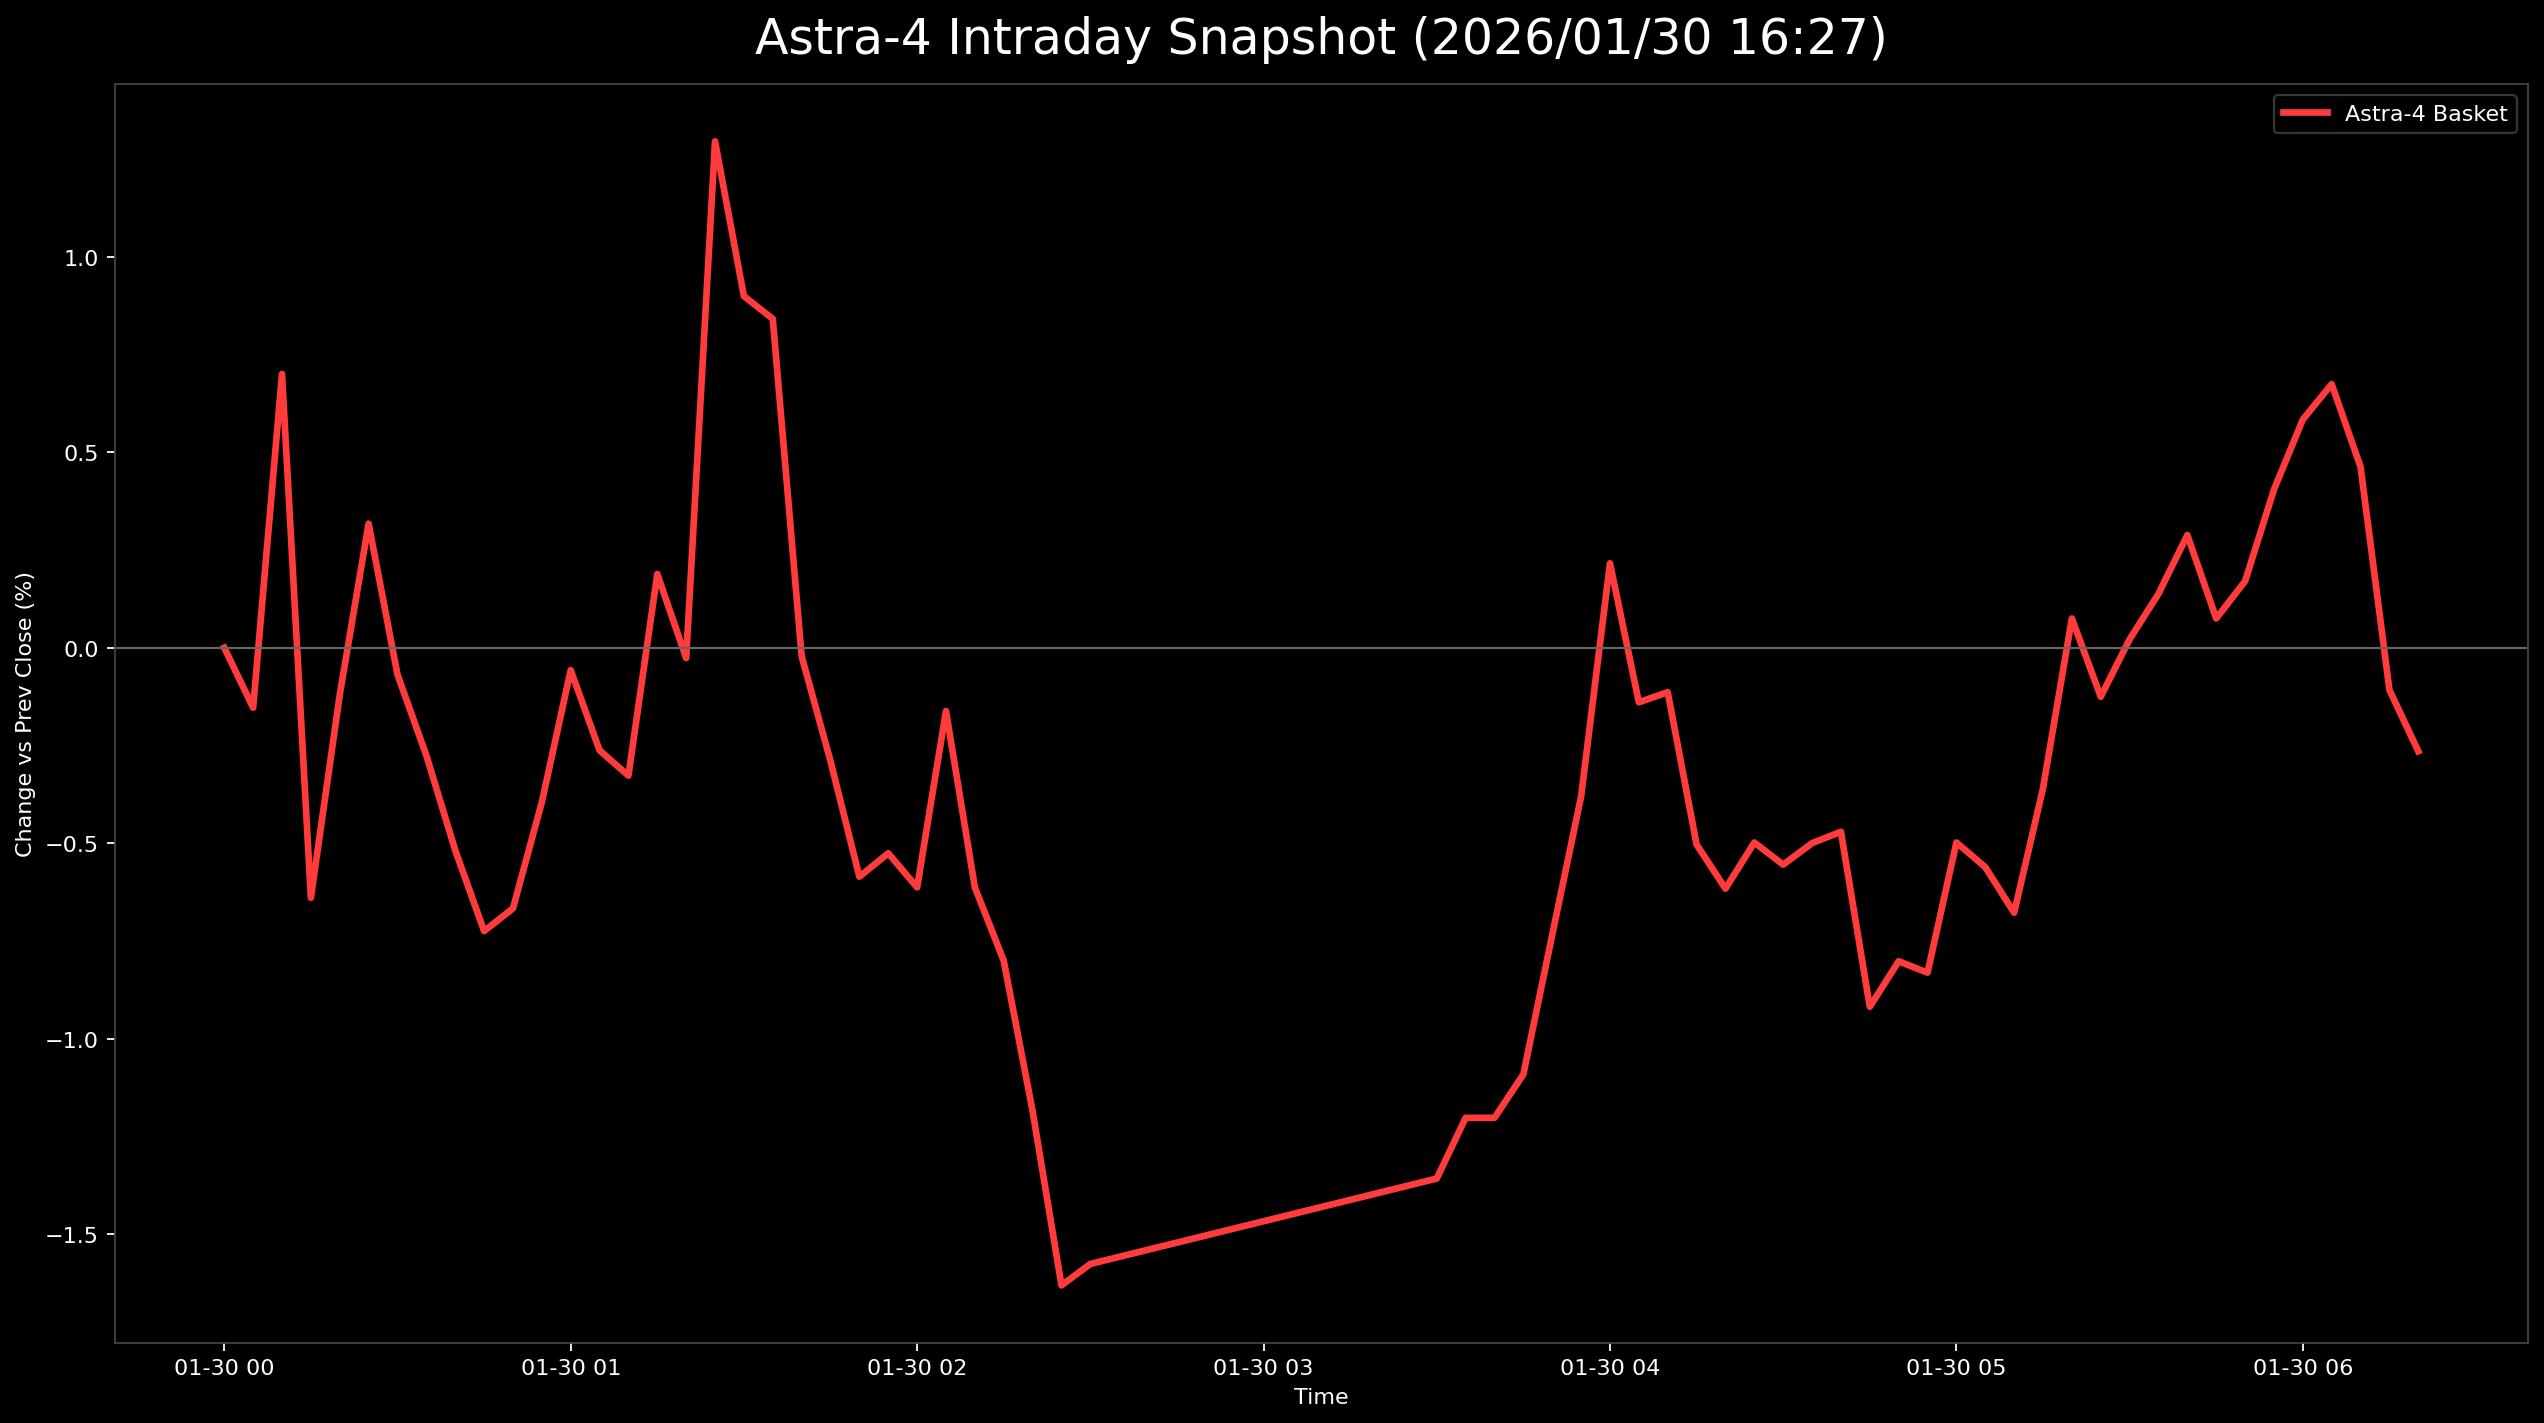

The file beside this chart, header and first rows:
日時, 9348.T, 402A.T, 186A.T, Astra4_mean
2026-01-30 00:00:00+00:00, , , 0.0, 0.0
2026-01-30 00:05:00+00:00, -0.001695, 0.005386, -0.008295, -0.001535
2026-01-30 00:10:00+00:00, -0.00339, 0.01795, 0.006452, 0.007005
2026-01-30 00:15:00+00:00, -0.01186, -0.001795, -0.00553, -0.006397
2026-01-30 00:20:00+00:00, -0.01356, 0.007181, 0.002765, -0.001204
2026-01-30 00:25:00+00:00, -0.008475, 0.01616, 0.001843, 0.003176
2026-01-30 00:30:00+00:00, -0.01186, 0.01257, -0.002765, -0.0006874
2026-01-30 00:35:00+00:00, -0.01525, 0.01436, -0.007373, -0.002755
2026-01-30 00:40:00+00:00, -0.01525, 0.01077, -0.01106, -0.005181
2026-01-30 00:45:00+00:00, -0.01695, 0.007181, -0.01198, -0.00725
2026-01-30 00:50:00+00:00, -0.01356, 0.0, -0.006452, -0.00667
2026-01-30 00:55:00+00:00, -0.01356, 0.005386, -0.003687, -0.003953
2026-01-30 01:00:00+00:00, -0.01356, 0.005386, 0.006452, -0.0005739
2026-01-30 01:05:00+00:00, -0.01695, 0.005386, 0.003687, -0.002626
2026-01-30 01:10:00+00:00, -0.01525, 0.003591, 0.001843, -0.003273
2026-01-30 01:15:00+00:00, -0.01525, 0.01077, 0.01014, 0.001885
2026-01-30 01:20:00+00:00, -0.01525, 0.01077, 0.003687, -0.0002652
2026-01-30 01:25:00+00:00, -0.008475, 0.02154, 0.02581, 0.01296
2026-01-30 01:30:00+00:00, -0.008475, 0.01795, 0.01751, 0.008997
2026-01-30 01:35:00+00:00, -0.008475, 0.01436, 0.01935, 0.008414
2026-01-30 01:40:00+00:00, -0.01525, 0.005386, 0.009217, -0.0002172
2026-01-30 01:45:00+00:00, -0.01695, 0.001795, 0.006452, -0.002901
2026-01-30 01:50:00+00:00, -0.02034, 0.0, 0.002765, -0.005858
2026-01-30 01:55:00+00:00, -0.02034, 0.001795, 0.002765, -0.00526
2026-01-30 02:00:00+00:00, -0.02203, 0.001795, 0.001843, -0.006132
2026-01-30 02:05:00+00:00, -0.02034, 0.007181, 0.008295, -0.001621
2026-01-30 02:10:00+00:00, -0.02203, 0.001795, 0.001843, -0.006132
2026-01-30 02:15:00+00:00, -0.02034, 0.0, -0.003687, -0.008009
2026-01-30 02:20:00+00:00, -0.02373, -0.005386, -0.006452, -0.01186
2026-01-30 02:25:00+00:00, -0.02881, -0.005386, -0.01475, -0.01632
2026-01-30 02:30:00+00:00, -0.02542, -0.008977, -0.0129, -0.01577
2026-01-30 03:30:00+00:00, -0.02881, -0.001795, -0.01014, -0.01358
2026-01-30 03:35:00+00:00, -0.03051, 0.001795, -0.007373, -0.01203
2026-01-30 03:40:00+00:00, -0.03051, 0.001795, -0.007373, -0.01203
2026-01-30 03:45:00+00:00, -0.02542, -0.001795, -0.00553, -0.01092
2026-01-30 03:50:00+00:00, -0.02203, 0.0, 0.0, -0.007345
2026-01-30 03:55:00+00:00, -0.01864, 0.005386, 0.001843, -0.003805
2026-01-30 04:00:00+00:00, -0.01525, 0.01436, 0.007373, 0.002161
2026-01-30 04:05:00+00:00, -0.01864, 0.01077, 0.003687, -0.001395
2026-01-30 04:10:00+00:00, -0.01695, 0.01077, 0.002765, -0.001137
2026-01-30 04:15:00+00:00, -0.01864, 0.005386, -0.001843, -0.005034
2026-01-30 04:20:00+00:00, -0.02203, 0.005386, -0.001843, -0.006164
2026-01-30 04:25:00+00:00, -0.02034, 0.005386, 0.0, -0.004984
2026-01-30 04:30:00+00:00, -0.02203, 0.005386, 0.0, -0.005549
2026-01-30 04:35:00+00:00, -0.02034, 0.007181, -0.001843, -0.005
2026-01-30 04:40:00+00:00, -0.02034, 0.008977, -0.002765, -0.004709
2026-01-30 04:45:00+00:00, -0.02373, 0.005386, -0.009217, -0.009186
2026-01-30 04:50:00+00:00, -0.02203, 0.007181, -0.009217, -0.008023
2026-01-30 04:55:00+00:00, -0.02203, 0.005386, -0.008295, -0.008314
2026-01-30 05:00:00+00:00, -0.02203, 0.01077, -0.003687, -0.004983
2026-01-30 05:05:00+00:00, -0.02034, 0.007181, -0.003687, -0.005615
2026-01-30 05:10:00+00:00, -0.02203, 0.005386, -0.003687, -0.006778
2026-01-30 05:15:00+00:00, -0.01525, 0.005386, -0.0009217, -0.003597
2026-01-30 05:20:00+00:00, -0.00678, 0.007181, 0.001843, 0.0007483
2026-01-30 05:25:00+00:00, -0.01186, 0.007181, 0.0009217, -0.001254
2026-01-30 05:30:00+00:00, -0.01017, 0.008977, 0.001843, 0.0002168
2026-01-30 05:35:00+00:00, -0.008475, 0.01077, 0.001843, 0.00138
2026-01-30 05:40:00+00:00, -0.00678, 0.008977, 0.006452, 0.002883
2026-01-30 05:45:00+00:00, -0.00678, 0.007181, 0.001843, 0.0007483
2026-01-30 05:50:00+00:00, -0.008475, 0.008977, 0.004608, 0.001703
... 6 more rows
